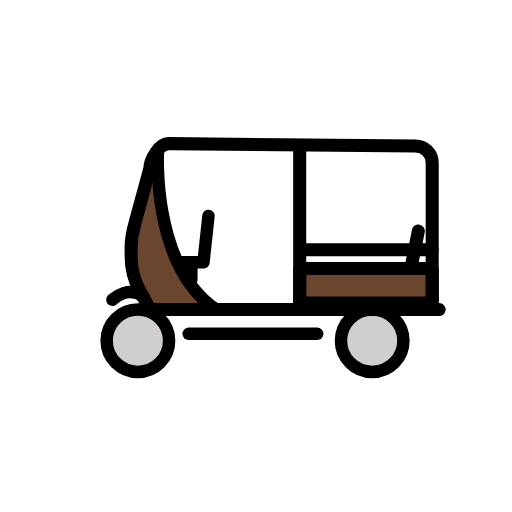
t = 0.00 s
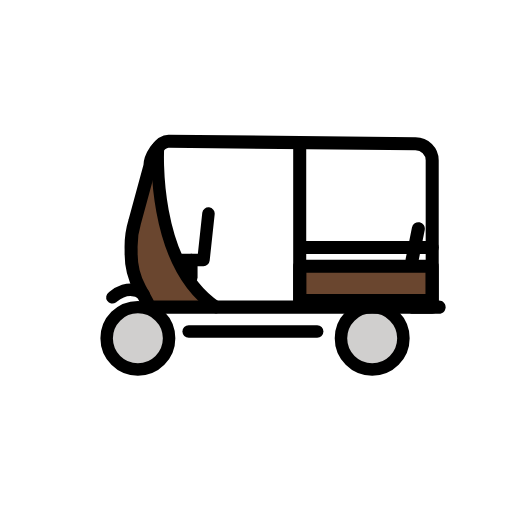
t = 0.48 s
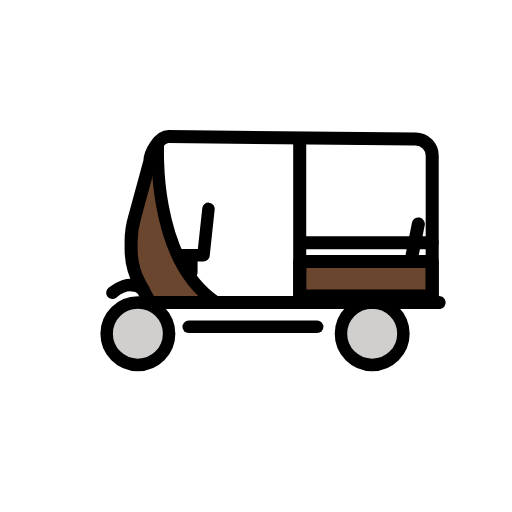
t = 1.43 s
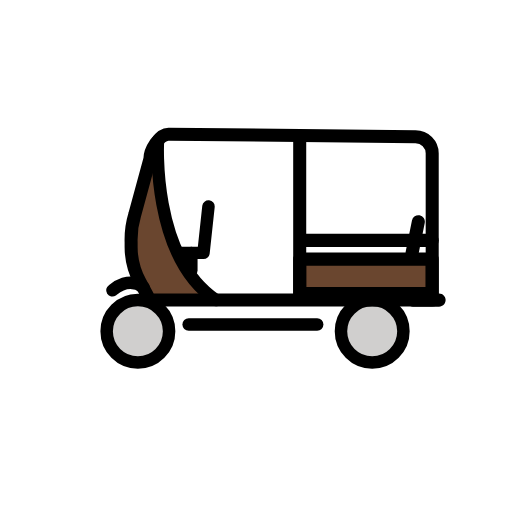
t = 1.90 s
t = 2.38 s: frame unchanged from t = 1.43 s, image omitted
t = 3.33 s: frame unchanged from t = 0.48 s, image omitted

The animated SVG that drew these frames (rendered in a browser with its animation timeline set to each time). Animation: 1 SMIL element (animateTransform=1); one cycle of 3.80 s, repeats indefinitely.

<?xml version='1.0' encoding='utf-8'?>
<svg xmlns="http://www.w3.org/2000/svg" id="emoji" viewBox="-5 -5 82 82" width="200" height="200" role="img">
  <title>OpenMoji: auto rickshaw</title><g><g id="color">
    <path fill="#fff" d="m21.1281,18.9106s1.3542,23.9889,7.4804,25.4076l34.7581-1.2897.0645-22.1833s-.2579-1.5477-1.8056-1.8056-40.4974-.129-40.4974-.129Z" />
    <path fill="#6a462f" d="m20.2992,19s-1.1617,18.5109,9.2929,25.5631h-10.5921s-7.0974-7.155,1.2992-25.5631Z" />
    <polygon fill="#6a462f" points="44 38 64.22 38 64.22 43.514 43 43.514 43 38 44 38" />
    <circle cx="17.0818" cy="49.5632" r="5.0001" fill="#d0cfce" />
    <circle cx="54.6092" cy="49.5632" r="5.0001" fill="#d0cfce" />
  </g>
  <g id="line">
    <polyline fill="none" stroke="#000" stroke-linecap="round" stroke-linejoin="round" stroke-width="2" points="23.718 37 27.588 37 28.389 29.575" />
    <path fill="none" stroke="#000" stroke-linecap="round" stroke-linejoin="round" stroke-width="2.0875" d="m64.22,44.5631H19l-1.5978-2.9631c-.9203-1.7066-1.4022-3.6152-1.4022-5.5542v-.7653c-.0462-1.5163.1564-3.0298.6-4.4805l2.4-8.8c0-1.4712,1.5288-4,3-4l39.5557.3893c1.4712-.0003,2.664,1.1921,2.6643,2.6633v23.5105Z" />
    <line x1="45.7985" x2="25.2182" y1="48.4706" y2="48.4706" fill="none" stroke="#000" stroke-linecap="round" stroke-linejoin="round" stroke-width="2" />
    <circle cx="17.0818" cy="49.5632" r="5.0001" fill="none" stroke="#000" stroke-linecap="round" stroke-linejoin="round" stroke-width="2" />
    <circle cx="54.6092" cy="49.5632" r="5.0001" fill="none" stroke="#000" stroke-linecap="round" stroke-linejoin="round" stroke-width="2" />
    <line x1="43" x2="43" y1="19" y2="44" fill="none" stroke="#000" stroke-linecap="round" stroke-linejoin="round" stroke-width="2.0875" />
    <line x1="44" x2="64.2195" y1="35" y2="35" fill="none" stroke="#000" stroke-linecap="round" stroke-linejoin="round" stroke-width="2.0875" />
    <polygon fill="none" stroke="#000" stroke-linecap="round" stroke-linejoin="round" stroke-width="2.0875" points="44 38 64.22 38 64.22 43.514 43 43.514 43 38 44 38" />
    <line x1="61" x2="62" y1="37" y2="32" fill="none" stroke="#000" stroke-linecap="round" stroke-linejoin="round" stroke-width="2.0875" />
    <path fill="none" stroke="#000" stroke-linecap="round" stroke-linejoin="round" stroke-width="2" d="m20.2992,19s-1.1617,18.5109,9.2929,25.5631" />
    <line x1="25.6419" x2="25.6419" y1="37" y2="39.7847" fill="none" stroke="#000" stroke-linecap="round" stroke-linejoin="round" stroke-width="2" />
    <path d="m60.072,44.5631h0c0-.5795.4697-1.0492,1.0492-1.0492h4.1967c.5794,0,1.0491.4698,1.0492,1.0492h0c0,.5795-.4697,1.0492-1.0492,1.0492h-4.1967c-.5794,0-1.0491-.4696-1.0492-1.049v-.0002Z" />
    <path fill="none" stroke="#000" stroke-linecap="round" stroke-linejoin="round" stroke-width="2" d="m18,42.5319c-2.4819-1.901-4.8514.3691-5,.4681" />
  </g>
<animateTransform attributeName="transform" type="translate" values="0 0;0 -1.5;0 0" dur="3.8s" repeatCount="indefinite" /></g></svg>
